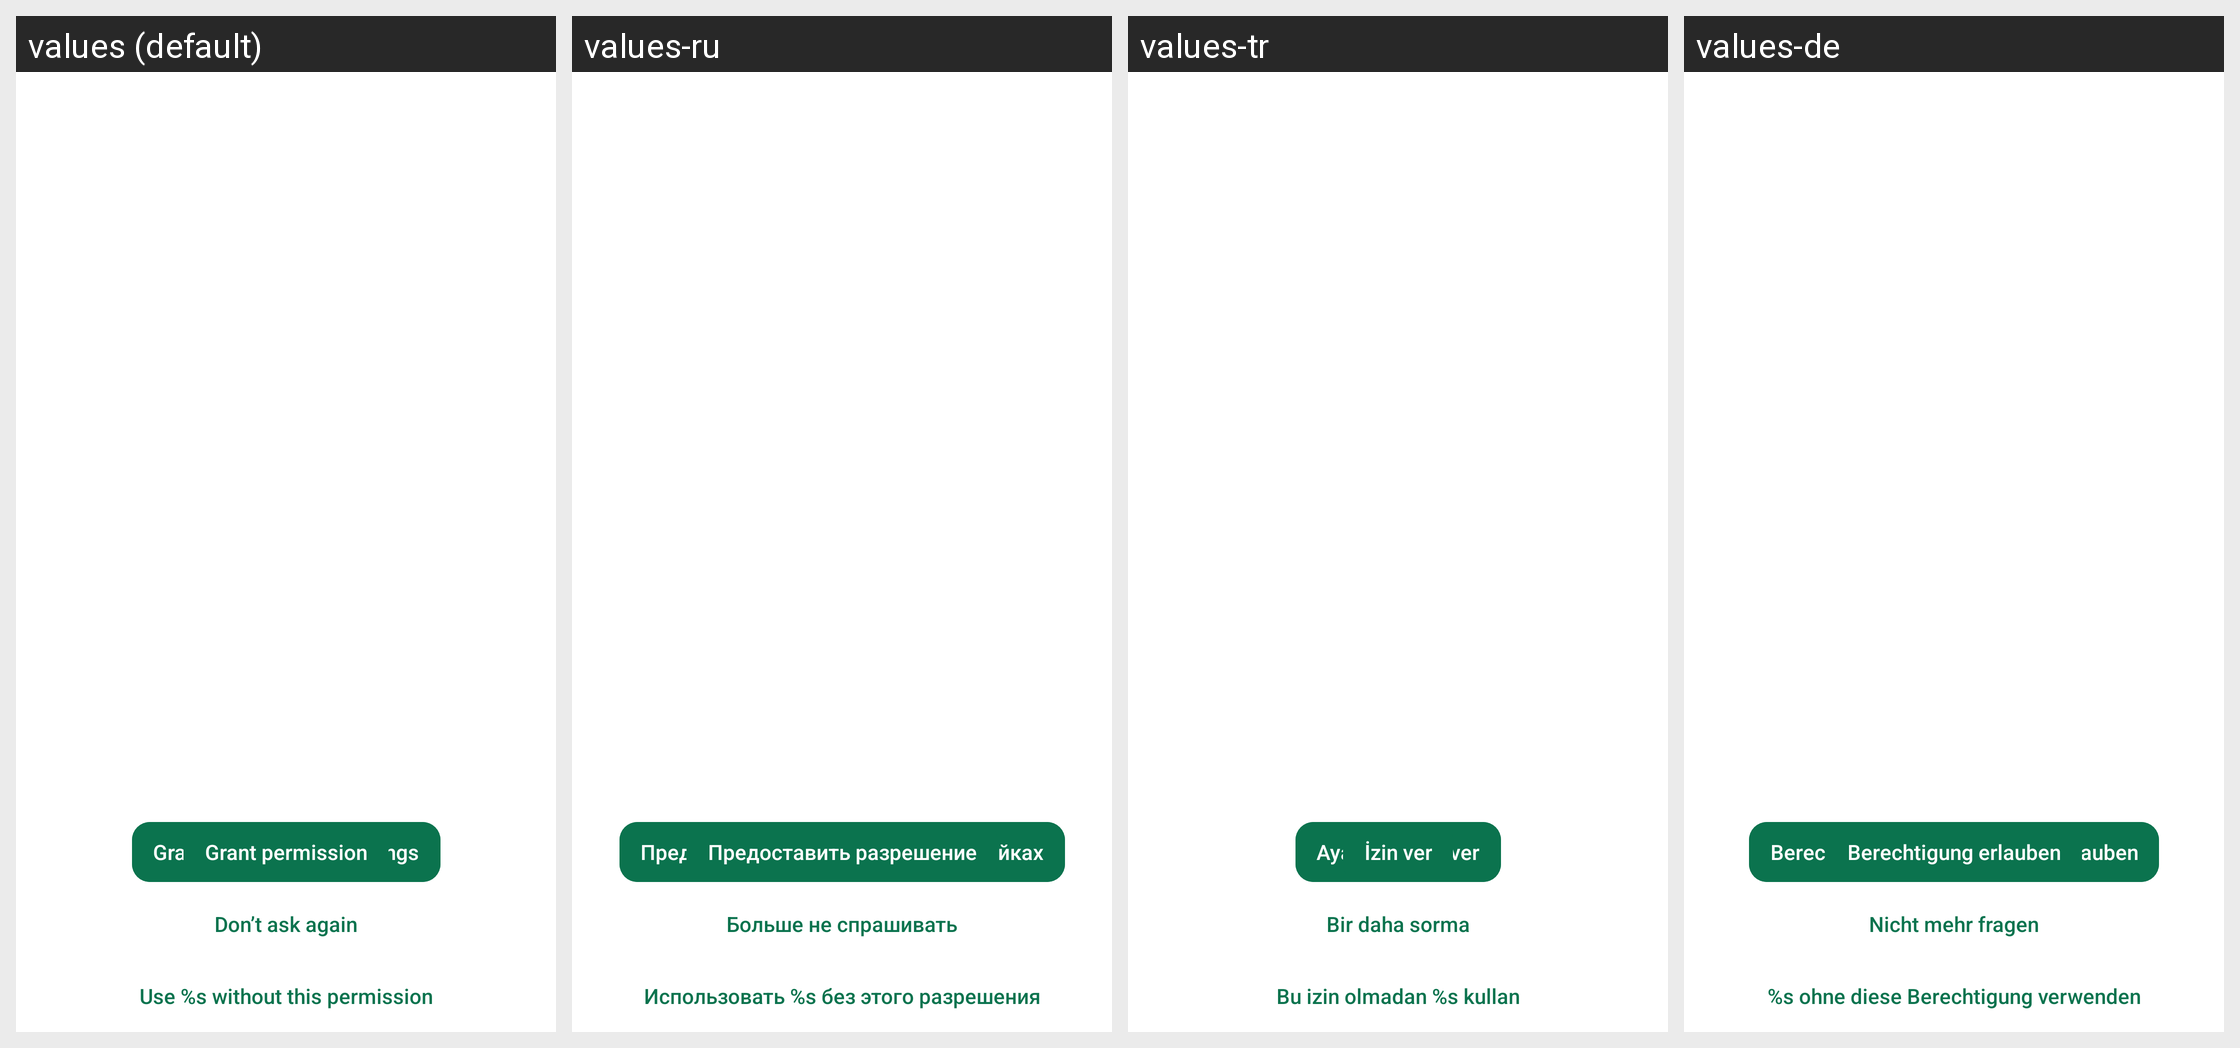

Here is an Android app screen in its default locale and in the app's own translations. Write out the translated-string differences for the strings that appear on this screen.
Android screen res/layout/activity_permission_request.xml rendered under 4 locales, left to right: values (default), values-ru, values-tr, values-de. Device: Nexus 5 (rendered at 1080×1920; each locale shown at half size, 540×960, under a caption strip naming it); theme Theme.Threema.WithToolbar.
Other locales in the repository, not shown: values-be-rBY, values-bg, values-ca, values-cs, values-es, values-fr, values-gsw, values-hu, values-it, values-ja, values-nl-rNL, values-no, values-pl, values-pt-rBR, values-rm, values-sk, values-uk, values-zh-rCN, values-zh-rTW.
Strings drawn on this screen, with the default value and each locale's value (text and hints the layout hard-codes, and strings that could not be matched under every locale, appear in the picture but are not listed):

next
  values: Next
  values-ru: Далее
  values-tr: Sonraki
  values-de: Weiter

grant_permission_settings
  values: Grant permission in settings
  values-ru: Предоставьте разрешение в настройках
  values-tr: Ayarlarda izin ver
  values-de: Berechtigung in Einstellungen erlauben

grant_permission
  values: Grant permission
  values-ru: Предоставить разрешение
  values-tr: İzin ver
  values-de: Berechtigung erlauben

ignore_permission
  values: Don’t ask again
  values-ru: Больше не спрашивать
  values-tr: Bir daha sorma
  values-de: Nicht mehr fragen

use_threema_without_this_permission
  values: Use %s without this permission
  values-ru: Использовать %s без этого разрешения
  values-tr: Bu izin olmadan %s kullan
  values-de: %s ohne diese Berechtigung verwenden
